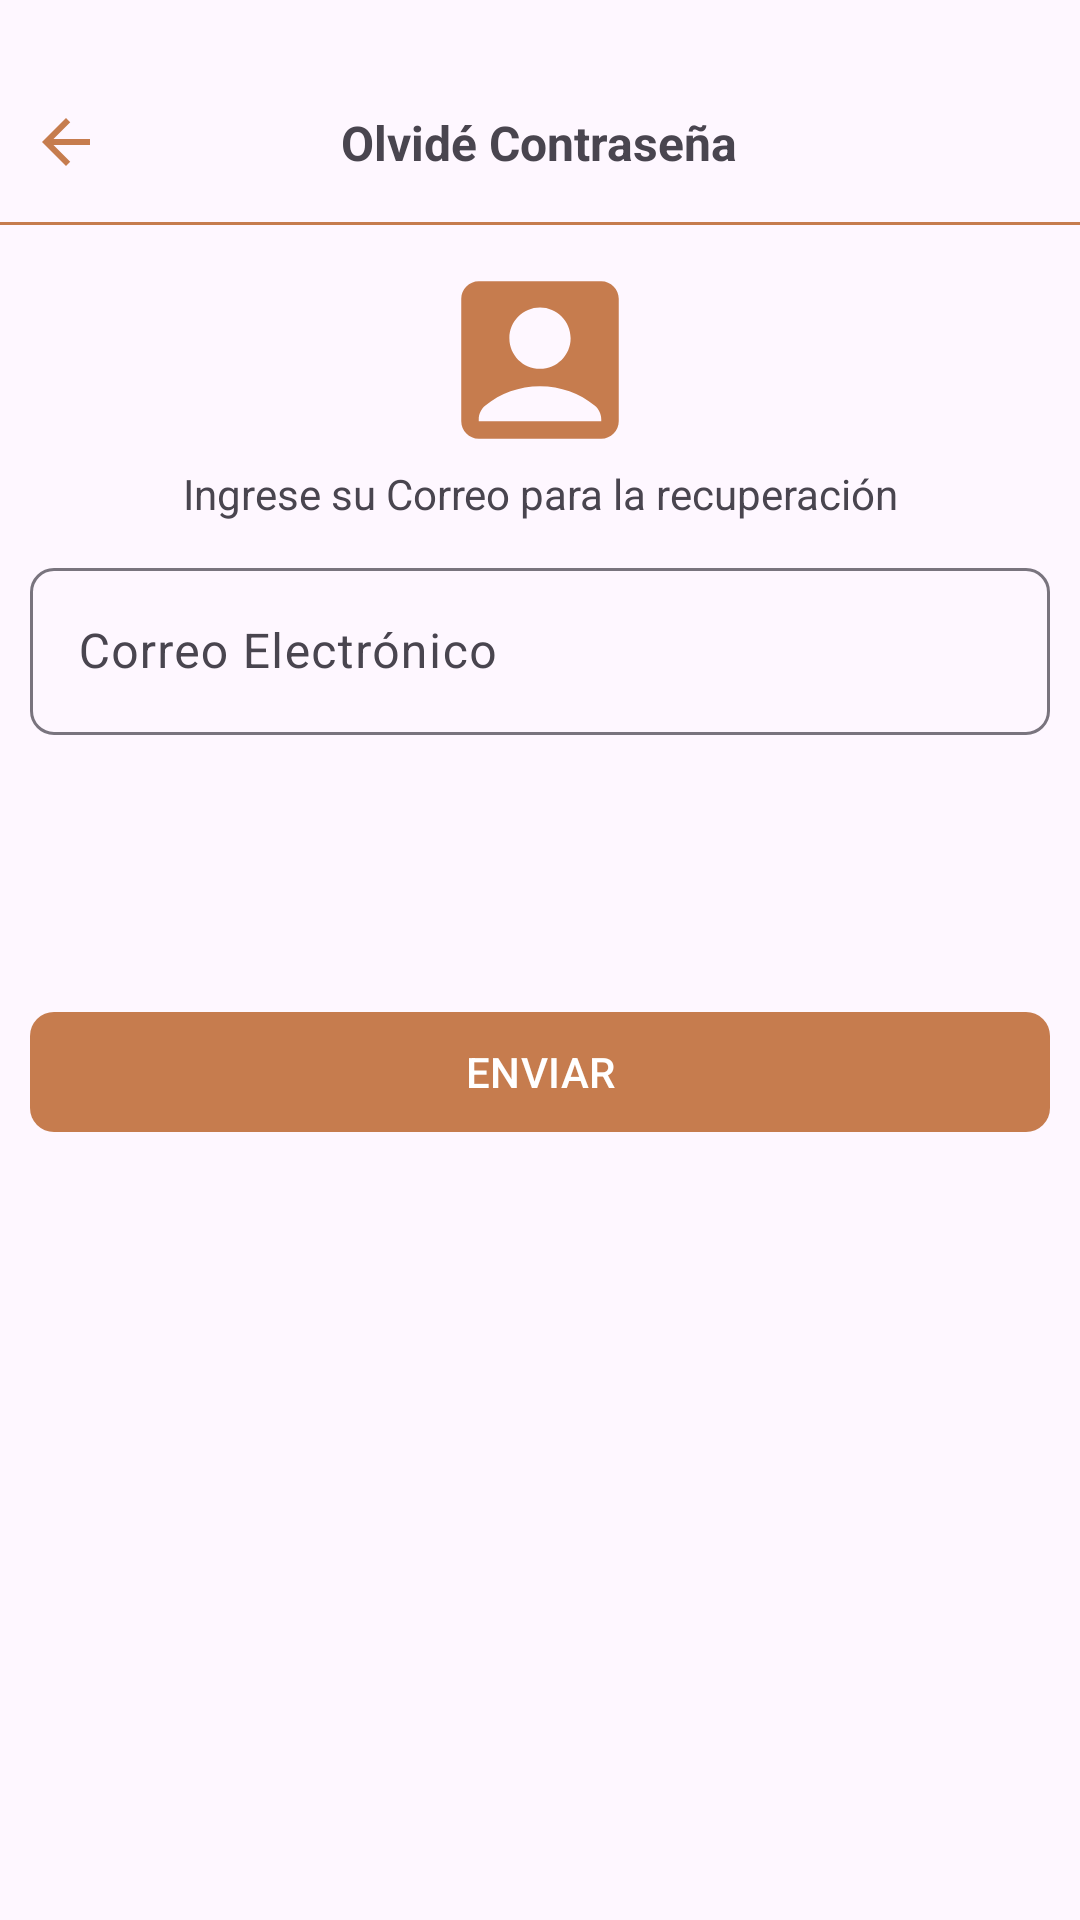

Produce the Android XML layout that renders to this screen, including the resource entries it uses.
<!-- AndroidManifest.xml: application theme Theme.Panaderia -->
<!-- res/layout/activity_olvide_password.xml -->
<?xml version="1.0" encoding="utf-8"?>
<RelativeLayout xmlns:android="http://schemas.android.com/apk/res/android"
    xmlns:app="http://schemas.android.com/apk/res-auto"
    xmlns:tools="http://schemas.android.com/tools"
    android:id="@+id/main"
    android:layout_width="match_parent"
    android:layout_height="match_parent"
    tools:context=".views.OlvidePassword">

    <RelativeLayout
        android:id="@+id/toolbarRL"
        android:layout_width="match_parent"
        android:layout_height="55dp"
        android:layout_marginTop="20dp">

        <ImageButton
            android:id="@+id/IbRegresar"
            android:layout_width="wrap_content"
            android:layout_height="wrap_content"
            android:layout_centerVertical="true"
            android:background="@android:color/transparent"
            android:padding="10dp"
            android:src="@drawable/ic_regresar" />

        <TextView
            android:id="@+id/Txt_olvide_pass"
            android:layout_width="wrap_content"
            android:layout_height="wrap_content"
            android:layout_centerInParent="true"
            android:text="@string/Txt_olvide_pass"
            android:textSize="16sp"
            android:textStyle="bold" />

        <View
            android:layout_width="match_parent"
            android:layout_height="1dp"
            android:layout_alignParentBottom="true"
            android:background="@color/button" />

    </RelativeLayout>

    <RelativeLayout
        android:layout_width="match_parent"
        android:layout_height="match_parent"
        android:layout_below="@+id/toolbarRL"
        android:padding="10dp">

        <androidx.appcompat.widget.AppCompatImageView
            android:id="@+id/iconoPass"
            android:layout_width="70dp"
            android:layout_height="70dp"
            android:layout_centerHorizontal="true"
            android:src="@drawable/password_icon" />

        <TextView
            android:id="@+id/Txt_ingrese_email"
            android:layout_width="wrap_content"
            android:layout_height="wrap_content"
            android:layout_below="@id/iconoPass"
            android:layout_centerHorizontal="true"
            android:text="@string/Txt_ingrese_email"
            android:textAlignment="center" />

        <com.google.android.material.textfield.TextInputLayout
            android:id="@+id/TILEmail"
            android:layout_width="match_parent"
            android:layout_height="wrap_content"
            android:layout_below="@id/Txt_ingrese_email"
            android:layout_marginTop="10dp"
            app:boxCornerRadiusBottomEnd="8dp"
            app:boxCornerRadiusBottomStart="8dp"
            app:boxCornerRadiusTopEnd="8dp"
            app:boxCornerRadiusTopStart="8dp">

            <EditText
                android:id="@+id/et_Email"
                android:layout_width="match_parent"
                android:layout_height="wrap_content"
                android:hint="@string/et_email"
                android:inputType="textEmailAddress" />

        </com.google.android.material.textfield.TextInputLayout>

        <com.google.android.material.button.MaterialButton
            android:id="@+id/btn_Enviar"
            android:layout_width="match_parent"
            android:layout_height="wrap_content"
            android:layout_centerInParent="true"
            android:text="@string/btn_enviar"
            android:textAllCaps="true"
            app:backgroundTint="@color/button"
            app:cornerRadius="8dp" />

    </RelativeLayout>

</RelativeLayout>
<!-- resources referenced by this layout -->
<resources>
  <color name="button">#C67C4E</color>
  <!-- drawable ic_regresar (drawable) -->
  <vector xmlns:android="http://schemas.android.com/apk/res/android" android:autoMirrored="true" android:height="24dp" android:tint="#C67C4E" android:viewportHeight="24" android:viewportWidth="24" android:width="24dp">
        
      <path android:fillColor="@android:color/white" android:pathData="M20,11H7.83l5.59,-5.59L12,4l-8,8 8,8 1.41,-1.41L7.83,13H20v-2z"/>
      
  </vector>
  <!-- drawable password_icon (drawable) -->
  <vector xmlns:android="http://schemas.android.com/apk/res/android" android:height="24dp" android:tint="#C67C4E" android:viewportHeight="24" android:viewportWidth="24" android:width="24dp">
        
      <path android:fillColor="@android:color/white" android:pathData="M19,3H5C3.9,3 3,3.9 3,5v14c0,1.1 0.9,2 2,2h14c1.1,0 2,-0.9 2,-2V5C21,3.9 20.1,3 19,3zM12,6c1.93,0 3.5,1.57 3.5,3.5c0,1.93 -1.57,3.5 -3.5,3.5s-3.5,-1.57 -3.5,-3.5C8.5,7.57 10.07,6 12,6zM19,19H5v-0.23c0,-0.62 0.28,-1.2 0.76,-1.58C7.47,15.82 9.64,15 12,15s4.53,0.82 6.24,2.19c0.48,0.38 0.76,0.97 0.76,1.58V19z"/>
      
  </vector>
  <string name="Txt_ingrese_email">Ingrese su Correo para la recuperación</string>
  <string name="Txt_olvide_pass">Olvidé Contraseña</string>
  <string name="btn_enviar">Enviar</string>
  <string name="et_email">Correo Electrónico</string>
  <style name="Theme.Panaderia" parent="Base.Theme.Panaderia" />
  <style name="Base.Theme.Panaderia" parent="Theme.Material3.DayNight.NoActionBar">
          
          
      </style>
</resources>
